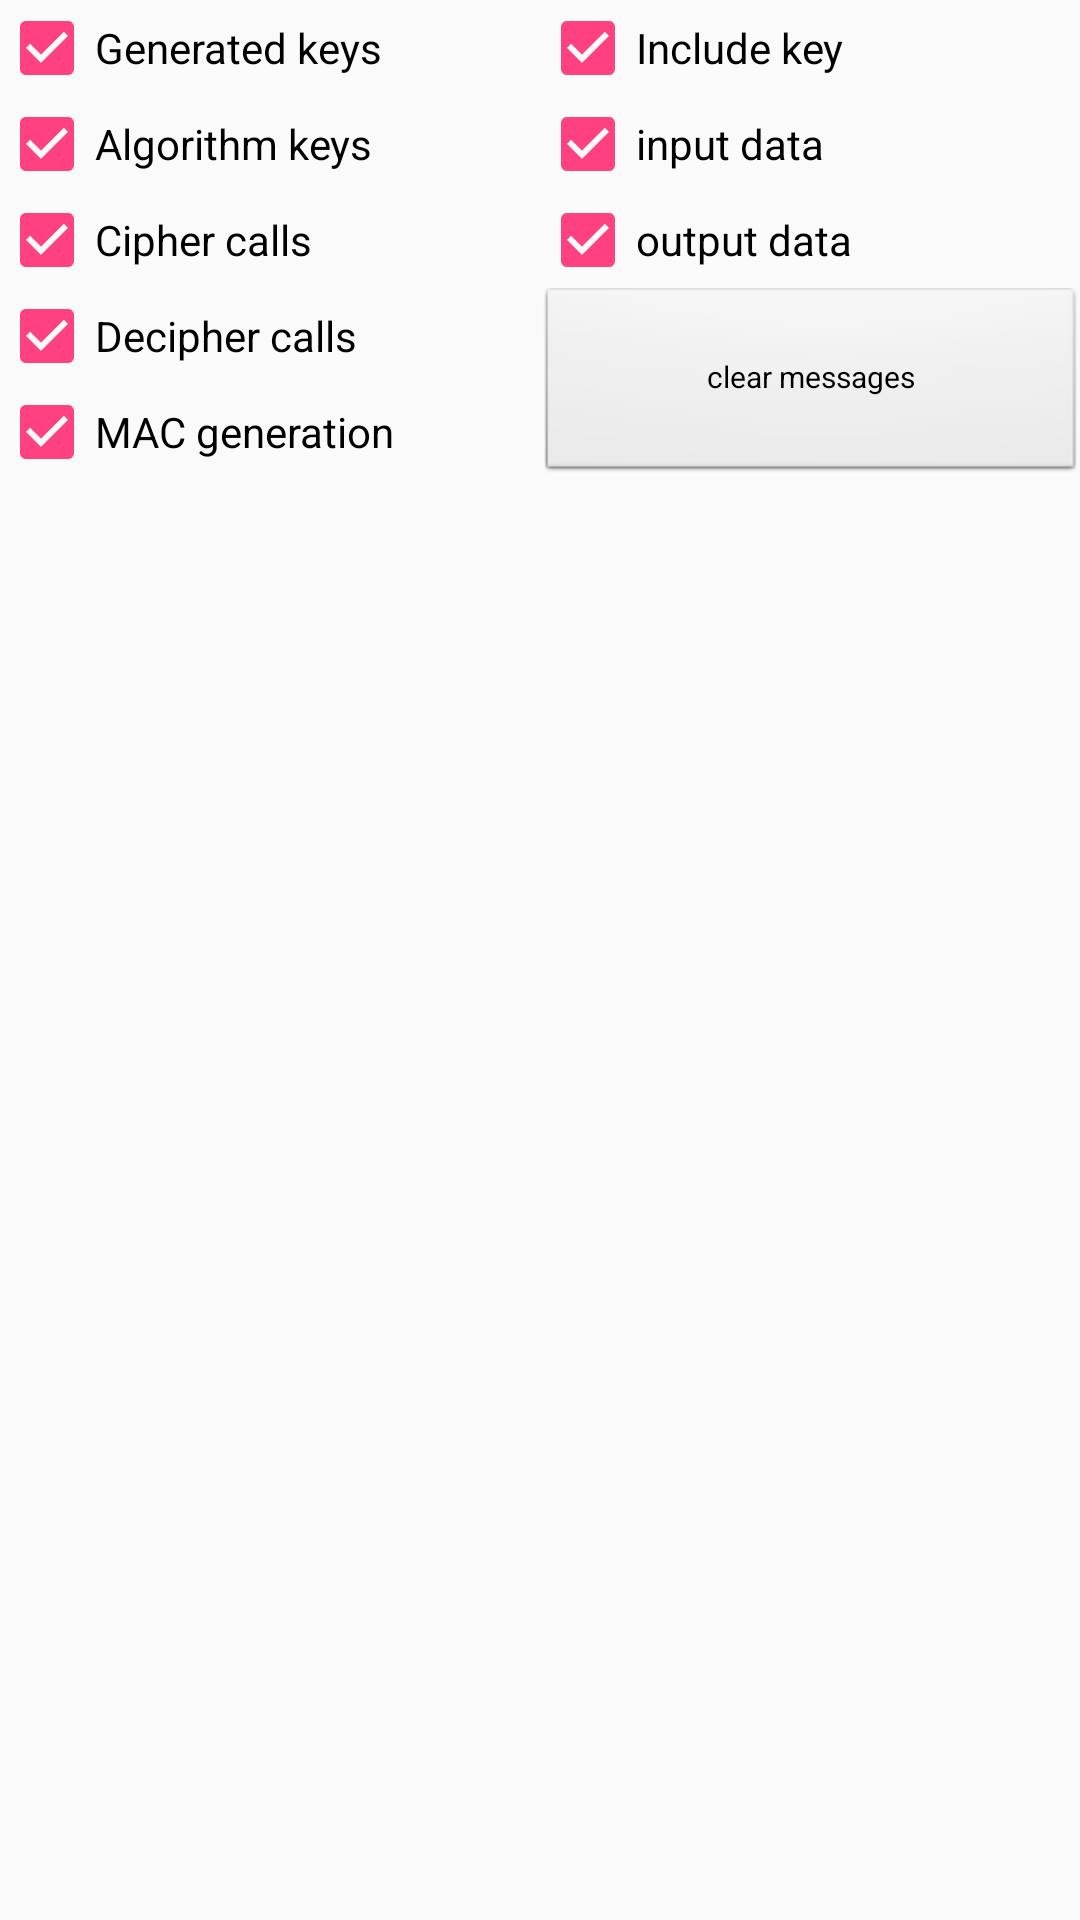

Here is an Android app screen rendered from its layout file. Give the layout XML and the strings, colors and styles it references.
<!-- AndroidManifest.xml: application theme AppTheme -->
<!-- res/layout/content_lte_sec.xml -->
<?xml version="1.0" encoding="utf-8"?>
<RelativeLayout xmlns:android="http://schemas.android.com/apk/res/android"
    xmlns:app="http://schemas.android.com/apk/res-auto"
    xmlns:tools="http://schemas.android.com/tools"
    android:id="@+id/contentLteSec"
    android:layout_width="match_parent"
    android:layout_height="match_parent"
    android:paddingBottom="@dimen/activity_vertical_margin"
    android:paddingLeft="@dimen/activity_horizontal_margin"
    android:paddingRight="@dimen/activity_horizontal_margin"
    android:paddingTop="@dimen/activity_vertical_margin"
    app:layout_behavior="@string/appbar_scrolling_view_behavior">

    <android.support.v4.widget.NestedScrollView
        android:layout_width="match_parent"
        android:layout_height="match_parent">

        <LinearLayout
            android:layout_width="match_parent"
            android:layout_height="wrap_content"
            android:orientation="vertical" >

            <LinearLayout
                android:orientation="horizontal"
                android:layout_width="match_parent"
                android:layout_height="match_parent">

                <LinearLayout
                    android:orientation="vertical"
                    android:layout_width="match_parent"
                    android:layout_height="wrap_content"
                    android:layout_weight="1">

                    <CheckBox
                        android:text="Generated keys"
                        android:layout_width="match_parent"
                        android:layout_height="wrap_content"
                        android:id="@+id/lte_sec_master_key"
                        android:layout_weight="1"
                        android:checked="true" />

                    <CheckBox
                        android:text="Algorithm keys"
                        android:layout_width="match_parent"
                        android:layout_height="wrap_content"
                        android:id="@+id/lte_sec_keys"
                        android:layout_weight="1"
                        android:checked="true" />

                    <CheckBox
                        android:text="Cipher calls"
                        android:layout_width="match_parent"
                        android:layout_height="wrap_content"
                        android:id="@+id/lte_sec_cipher"
                        android:layout_weight="1"
                        android:checked="true" />

                    <CheckBox
                        android:text="Decipher calls"
                        android:layout_width="match_parent"
                        android:layout_height="wrap_content"
                        android:id="@+id/lte_sec_decipher"
                        android:layout_weight="1"
                        android:checked="true" />

                    <CheckBox
                        android:text="MAC generation"
                        android:layout_width="match_parent"
                        android:layout_height="wrap_content"
                        android:id="@+id/lte_sec_mac"
                        android:checked="true" />
                </LinearLayout>

                <LinearLayout
                    android:orientation="vertical"
                    android:layout_width="match_parent"
                    android:layout_height="match_parent"
                    android:layout_weight="1">

                    <CheckBox
                        android:text="Include key"
                        android:layout_width="match_parent"
                        android:layout_height="wrap_content"
                        android:id="@+id/lte_sec_inc_key"
                        android:checked="true" />

                    <CheckBox
                        android:text="input data"
                        android:layout_width="match_parent"
                        android:layout_height="wrap_content"
                        android:id="@+id/lte_sec_inc_input"
                        android:checked="true" />

                    <CheckBox
                        android:text="output data"
                        android:layout_width="match_parent"
                        android:layout_height="wrap_content"
                        android:id="@+id/lte_sec_inc_output"
                        android:checked="true" />

                    <Button
                        android:text="clear messages"
                        android:layout_width="match_parent"
                        android:layout_height="wrap_content"
                        android:id="@+id/lte_sec_clear"
                        android:textSize="10sp"
                        tools:style="@style/Widget.AppCompat.Button.Small"
                        style="@android:style/Widget.Button.Small"
                        android:layout_weight="1" />

                </LinearLayout>
            </LinearLayout>

            <TextView
                android:layout_width="match_parent"
                android:layout_height="wrap_content"
                android:id="@+id/lteSecLog" />

        </LinearLayout>
    </android.support.v4.widget.NestedScrollView>

</RelativeLayout>
<!-- resources referenced by this layout -->
<resources>
  <style name="AppTheme" parent="Theme.AppCompat.Light.DarkActionBar">
          
          <item name="colorPrimary">@color/colorPrimary</item>
          <item name="colorPrimaryDark">@color/colorPrimaryDark</item>
          <item name="colorAccent">@color/colorAccent</item>
          <item name="textAllCaps">false</item>
      </style>
  <color name="colorPrimary">#ec6500</color>
  <color name="colorPrimaryDark">#c15300</color>
  <color name="colorAccent">#FF4081</color>
</resources>
